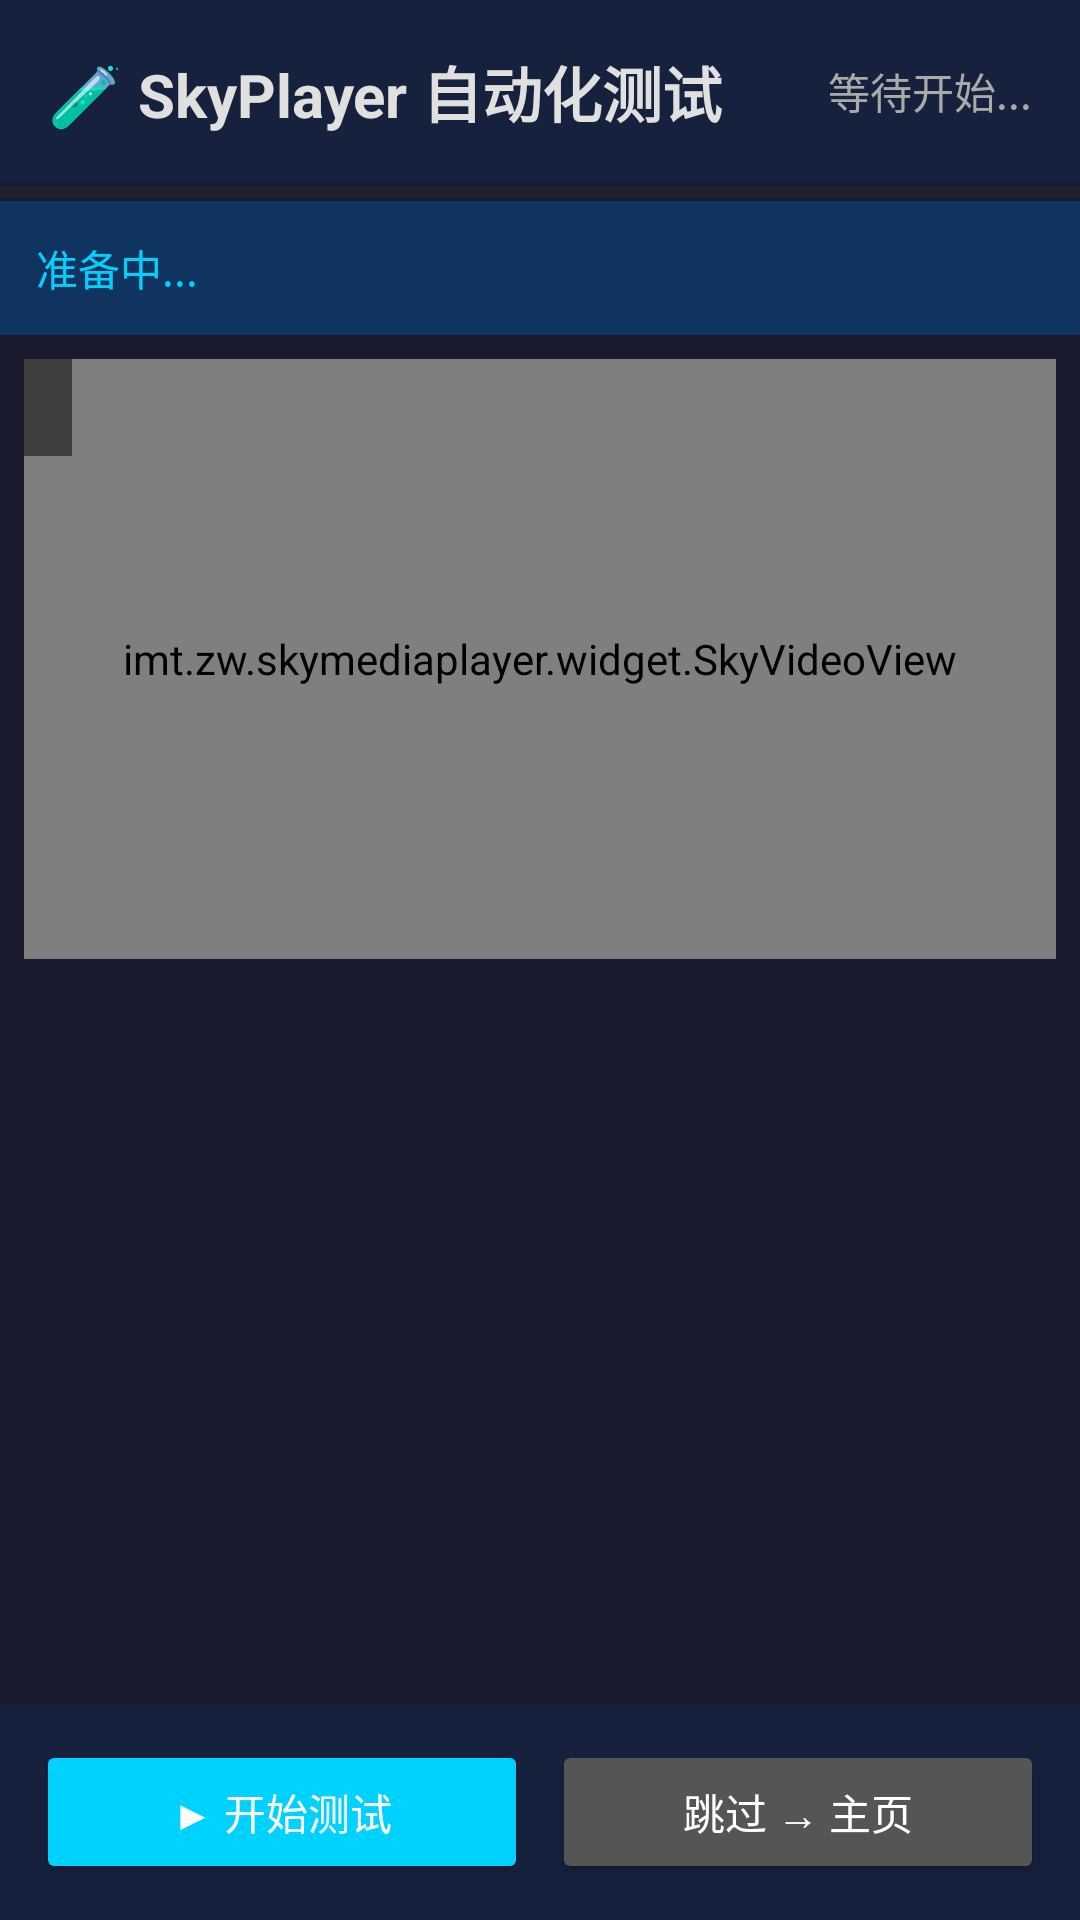

Layout XML and referenced resources for this Android screen:
<!-- AndroidManifest.xml: activity theme Theme.MyPlayer.Fullscreen -->
<!-- res/layout/activity_auto_test.xml -->
<?xml version="1.0" encoding="utf-8"?>
<LinearLayout xmlns:android="http://schemas.android.com/apk/res/android"
    android:layout_width="match_parent"
    android:layout_height="match_parent"
    android:orientation="vertical"
    android:background="#1A1A2E">

    
    <LinearLayout
        android:layout_width="match_parent"
        android:layout_height="wrap_content"
        android:orientation="horizontal"
        android:gravity="center_vertical"
        android:padding="16dp"
        android:background="#16213E">

        <TextView
            android:layout_width="0dp"
            android:layout_height="wrap_content"
            android:layout_weight="1"
            android:text="🧪 SkyPlayer 自动化测试"
            android:textColor="#E0E0E0"
            android:textSize="20sp"
            android:textStyle="bold" />

        <TextView
            android:id="@+id/tv_test_summary"
            android:layout_width="wrap_content"
            android:layout_height="wrap_content"
            android:text="等待开始..."
            android:textColor="#AAAAAA"
            android:textSize="14sp" />
    </LinearLayout>

    
    <ProgressBar
        android:id="@+id/progress_bar"
        style="?android:attr/progressBarStyleHorizontal"
        android:layout_width="match_parent"
        android:layout_height="6dp"
        android:max="100"
        android:progress="0"
        android:progressTint="#00D2FF"
        android:progressBackgroundTint="#333333" />

    
    <TextView
        android:id="@+id/tv_current_test"
        android:layout_width="match_parent"
        android:layout_height="wrap_content"
        android:padding="12dp"
        android:text="准备中..."
        android:textColor="#00D2FF"
        android:textSize="14sp"
        android:background="#0F3460" />

    
    <FrameLayout
        android:id="@+id/video_container"
        android:layout_width="match_parent"
        android:layout_height="200dp"
        android:background="#000000"
        android:layout_margin="8dp">

        <imt.zw.skymediaplayer.widget.SkyVideoView
            android:id="@+id/test_video_view"
            android:layout_width="match_parent"
            android:layout_height="match_parent" />

        <TextView
            android:id="@+id/tv_video_overlay"
            android:layout_width="wrap_content"
            android:layout_height="wrap_content"
            android:layout_gravity="top|start"
            android:padding="8dp"
            android:text=""
            android:textColor="#00FF00"
            android:textSize="12sp"
            android:background="#80000000" />
    </FrameLayout>

    
    <ScrollView
        android:layout_width="match_parent"
        android:layout_height="0dp"
        android:layout_weight="1"
        android:padding="8dp">

        <LinearLayout
            android:id="@+id/test_results_container"
            android:layout_width="match_parent"
            android:layout_height="wrap_content"
            android:orientation="vertical" />
    </ScrollView>

    
    <LinearLayout
        android:layout_width="match_parent"
        android:layout_height="wrap_content"
        android:orientation="horizontal"
        android:padding="12dp"
        android:gravity="center"
        android:background="#16213E">

        <Button
            android:id="@+id/btn_start_test"
            android:layout_width="0dp"
            android:layout_height="wrap_content"
            android:layout_weight="1"
            android:text="▶ 开始测试"
            android:textColor="#FFFFFF"
            android:backgroundTint="#00D2FF"
            android:layout_marginEnd="8dp" />

        <Button
            android:id="@+id/btn_skip_to_main"
            android:layout_width="0dp"
            android:layout_height="wrap_content"
            android:layout_weight="1"
            android:text="跳过 → 主页"
            android:textColor="#FFFFFF"
            android:backgroundTint="#555555" />
    </LinearLayout>

</LinearLayout>
<!-- resources referenced by this layout -->
<resources>
  <style name="Theme.MyPlayer.Fullscreen" parent="Theme.MaterialComponents.DayNight.NoActionBar">
          <item name="android:windowNoTitle">true</item>
          <item name="android:windowActionBar">false</item>
          <item name="android:windowFullscreen">true</item>
          <item name="android:windowContentOverlay">@null</item>
          <item name="android:windowBackground">@android:color/black</item>
          <item name="android:statusBarColor">@android:color/transparent</item>
          <item name="android:navigationBarColor">@android:color/transparent</item>
          <item name="android:windowTranslucentStatus">false</item>
          <item name="android:windowTranslucentNavigation">false</item>
          <item name="android:windowDrawsSystemBarBackgrounds">true</item>
      </style>
</resources>
